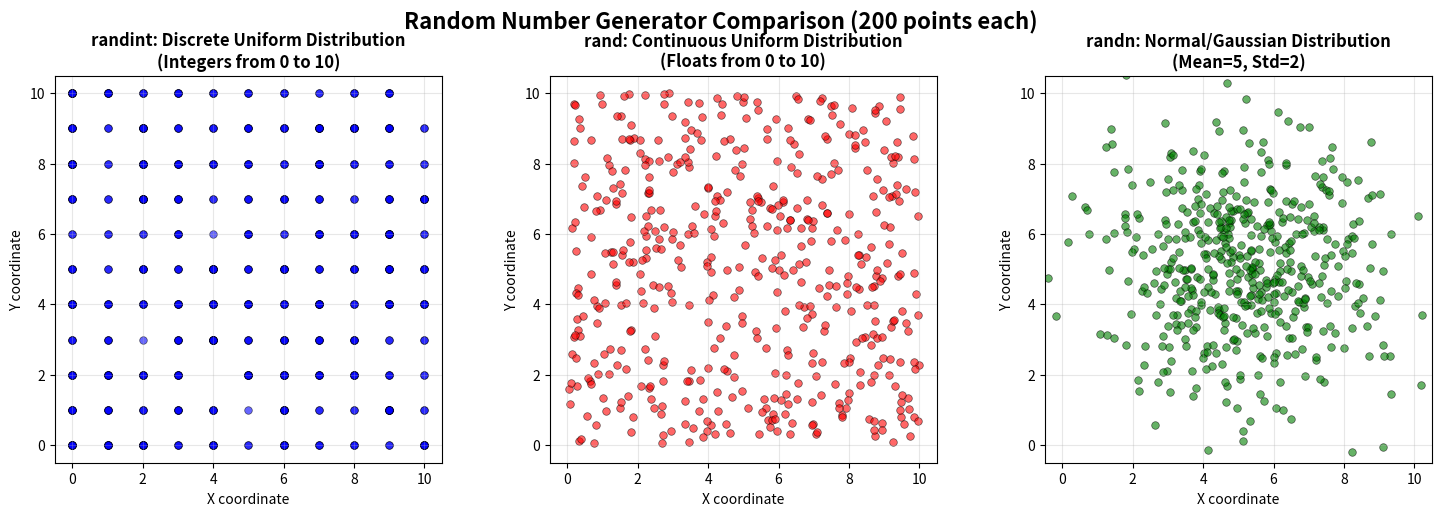

Source code (Python):
"""
Random Number Generation Comparison: randint vs rand vs randn

This script demonstrates the differences between three types of random number generators:
1. randint: Discrete uniform distribution (integers)
2. rand: Continuous uniform distribution (floats between 0 and 1)
3. randn: Normal/Gaussian distribution (mean=0, std=1)

Each generator is used to create 200 2D points and displayed as scatter plots.
"""
# %%

import numpy as np
import matplotlib.pyplot as plt
from typing import Tuple


def generate_randint_points(n_points: int = 200, x_range: Tuple[int, int] = (0, 10), 
                          y_range: Tuple[int, int] = (0, 10)) -> Tuple[np.ndarray, np.ndarray]:
    """
    Generate 2D points using numpy.random.randint (discrete uniform distribution).
    
    Args:
        n_points: Number of points to generate
        x_range: Tuple of (min, max) for x coordinates
        y_range: Tuple of (min, max) for y coordinates
    
    Returns:
        Tuple of (x_coords, y_coords) arrays
    """
    x_coords = np.random.randint(x_range[0], x_range[1] + 1, size=n_points)
    y_coords = np.random.randint(y_range[0], y_range[1] + 1, size=n_points)
    return x_coords, y_coords


def generate_rand_points(n_points: int = 200, x_range: Tuple[float, float] = (0, 10), 
                        y_range: Tuple[float, float] = (0, 10)) -> Tuple[np.ndarray, np.ndarray]:
    """
    Generate 2D points using numpy.random.rand (continuous uniform distribution).
    
    Args:
        n_points: Number of points to generate
        x_range: Tuple of (min, max) for x coordinates
        y_range: Tuple of (min, max) for y coordinates
    
    Returns:
        Tuple of (x_coords, y_coords) arrays
    """
    x_coords = np.random.rand(n_points) * (x_range[1] - x_range[0]) + x_range[0]
    y_coords = np.random.rand(n_points) * (y_range[1] - y_range[0]) + y_range[0]
    return x_coords, y_coords


def generate_randn_points(n_points: int = 200, center: Tuple[float, float] = (5, 5), 
                         scale: float = 2.0) -> Tuple[np.ndarray, np.ndarray]:
    """
    Generate 2D points using numpy.random.randn (normal/Gaussian distribution).
    
    Args:
        n_points: Number of points to generate
        center: Tuple of (x_center, y_center) for the distribution center
        scale: Standard deviation scale factor
    
    Returns:
        Tuple of (x_coords, y_coords) arrays
    """
    x_coords = np.random.randn(n_points) * scale + center[0]
    y_coords = np.random.randn(n_points) * scale + center[1]
    return x_coords, y_coords


def create_comparison_plot() -> None:
    """
    Create a figure with 3 subplots comparing randint, rand, and randn distributions.
    """
    # Set random seed for reproducibility
    np.random.seed(42)
    total_points = 500 # number of points to generate for each distribution
    
    # Generate points for each distribution
    x_randint, y_randint = generate_randint_points(total_points, (0, 10), (0, 10))
    x_rand, y_rand = generate_rand_points(total_points, (0, 10), (0, 10))
    x_randn, y_randn = generate_randn_points(total_points, (5, 5), 2.0)
    
    # Create figure with 3 subplots
    fig, axes = plt.subplots(1, 3, figsize=(15, 5))
    fig.suptitle('Random Number Generator Comparison (200 points each)', fontsize=16, fontweight='bold')
    
    # Plot 1: randint (discrete uniform)
    axes[0].scatter(x_randint, y_randint, alpha=0.6, s=30, c='blue', edgecolors='black', linewidth=0.5)
    axes[0].set_title('randint: Discrete Uniform Distribution\n(Integers from 0 to 10)', fontweight='bold')
    axes[0].set_xlabel('X coordinate')
    axes[0].set_ylabel('Y coordinate')
    axes[0].grid(True, alpha=0.3)
    axes[0].set_xlim(-0.5, 10.5)
    axes[0].set_ylim(-0.5, 10.5)
    axes[0].set_aspect('equal')
    
    # Plot 2: rand (continuous uniform)
    axes[1].scatter(x_rand, y_rand, alpha=0.6, s=30, c='red', edgecolors='black', linewidth=0.5)
    axes[1].set_title('rand: Continuous Uniform Distribution\n(Floats from 0 to 10)', fontweight='bold')
    axes[1].set_xlabel('X coordinate')
    axes[1].set_ylabel('Y coordinate')
    axes[1].grid(True, alpha=0.3)
    axes[1].set_xlim(-0.5, 10.5)
    axes[1].set_ylim(-0.5, 10.5)
    axes[1].set_aspect('equal')
    
    # Plot 3: randn (normal/Gaussian)
    axes[2].scatter(x_randn, y_randn, alpha=0.6, s=30, c='green', edgecolors='black', linewidth=0.5)
    axes[2].set_title('randn: Normal/Gaussian Distribution\n(Mean=5, Std=2)', fontweight='bold')
    axes[2].set_xlabel('X coordinate')
    axes[2].set_ylabel('Y coordinate')
    axes[2].grid(True, alpha=0.3)
    axes[2].set_xlim(-0.5, 10.5)
    axes[2].set_ylim(-0.5, 10.5)
    axes[2].set_aspect('equal')
    
    # Adjust layout and save the plot
    plt.tight_layout()
    plt.savefig('random_number_comparison.png', dpi=300, bbox_inches='tight')
    print("Plot saved as 'random_number_comparison.png'")
    plt.show()
    
    # Print summary statistics
    print("Summary Statistics:")
    print("=" * 50)
    print(f"randint - X: min={x_randint.min():.1f}, max={x_randint.max():.1f}, mean={x_randint.mean():.2f}")
    print(f"randint - Y: min={y_randint.min():.1f}, max={y_randint.max():.1f}, mean={y_randint.mean():.2f}")
    print()
    print(f"rand    - X: min={x_rand.min():.2f}, max={x_rand.max():.2f}, mean={x_rand.mean():.2f}")
    print(f"rand    - Y: min={y_rand.min():.2f}, max={y_rand.max():.2f}, mean={y_rand.mean():.2f}")
    print()
    print(f"randn   - X: min={x_randn.min():.2f}, max={x_randn.max():.2f}, mean={x_randn.mean():.2f}")
    print(f"randn   - Y: min={y_randn.min():.2f}, max={y_randn.max():.2f}, mean={y_randn.mean():.2f}")


if __name__ == "__main__":
    create_comparison_plot()

# %%
